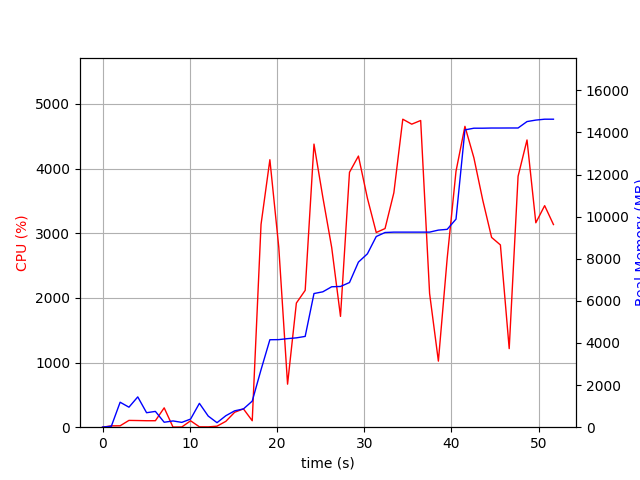

Data behind this chart, as committed beside it:
elapsed_time, nproc, cpu, mem_real, mem_virtual
3.6716461181640625e-05, 1, 0.0, 5.867, 3186
1.008, 2, 20.8, 44.87, 148.9
2.017, 9, 21.8, 1186, 5024
3.027, 5, 105.0, 950.2, 3642
4.037, 8, 102.9, 1439, 4985
5.048, 3, 100.1, 687.6, 2796
6.057, 3, 100.1, 750.4, 2908
7.067, 4, 299.3, 234.7, 2275
8.076, 3, 2.0, 297.2, 2336
9.085, 3, 3.0, 229.1, 2284
10.09, 3, 99.1, 386.1, 2444
11.1, 8, 5.9, 1133, 4482
12.11, 5, 5.0, 529.1, 3045
13.12, 1, 15.9, 214.4, 1642
14.13, 2, 90.3, 544.2, 4878
15.14, 1, 230.6, 776.8, 5137
16.15, 1, 283.6, 866.4, 7105
17.16, 1, 100.0, 1238, 7169
18.17, 1, 3136, 2730, 7447
19.18, 1, 4136, 4154, 8862
20.2, 1, 2785, 4159, 8862
21.21, 1, 665.4, 4206, 8942
22.22, 1, 1920, 4243, 8942
23.23, 1, 2116, 4311, 8942
24.24, 1, 4378, 6347, 11824
25.25, 1, 3557, 6429, 11824
26.27, 1, 2779, 6669, 11824
27.28, 1, 1713, 6683, 11824
28.31, 1, 3942, 6870, 11846
29.33, 1, 4193, 7840, 12348
30.36, 1, 3542, 8233, 13898
31.38, 1, 3010, 9055, 13898
32.39, 1, 3072, 9246, 13898
33.4, 1, 3625, 9264, 13898
34.42, 1, 4763, 9264, 13898
35.44, 1, 4686, 9264, 13898
36.47, 1, 4742, 9264, 13898
37.49, 1, 2068, 9264, 13898
38.5, 1, 1022, 9360, 13994
39.51, 1, 2611, 9396, 14106
40.52, 1, 3958, 9881, 17946
41.54, 1, 4652, 14119, 20574
42.57, 1, 4166, 14199, 20574
43.59, 1, 3510, 14199, 20574
44.6, 1, 2935, 14207, 20574
45.61, 1, 2819, 14207, 20574
46.62, 1, 1215, 14209, 20574
47.64, 1, 3880, 14209, 20574
48.66, 1, 4442, 14514, 20930
49.67, 1, 3161, 14584, 20930
50.68, 1, 3426, 14626, 20930
51.69, 1, 3134, 14626, 20930
